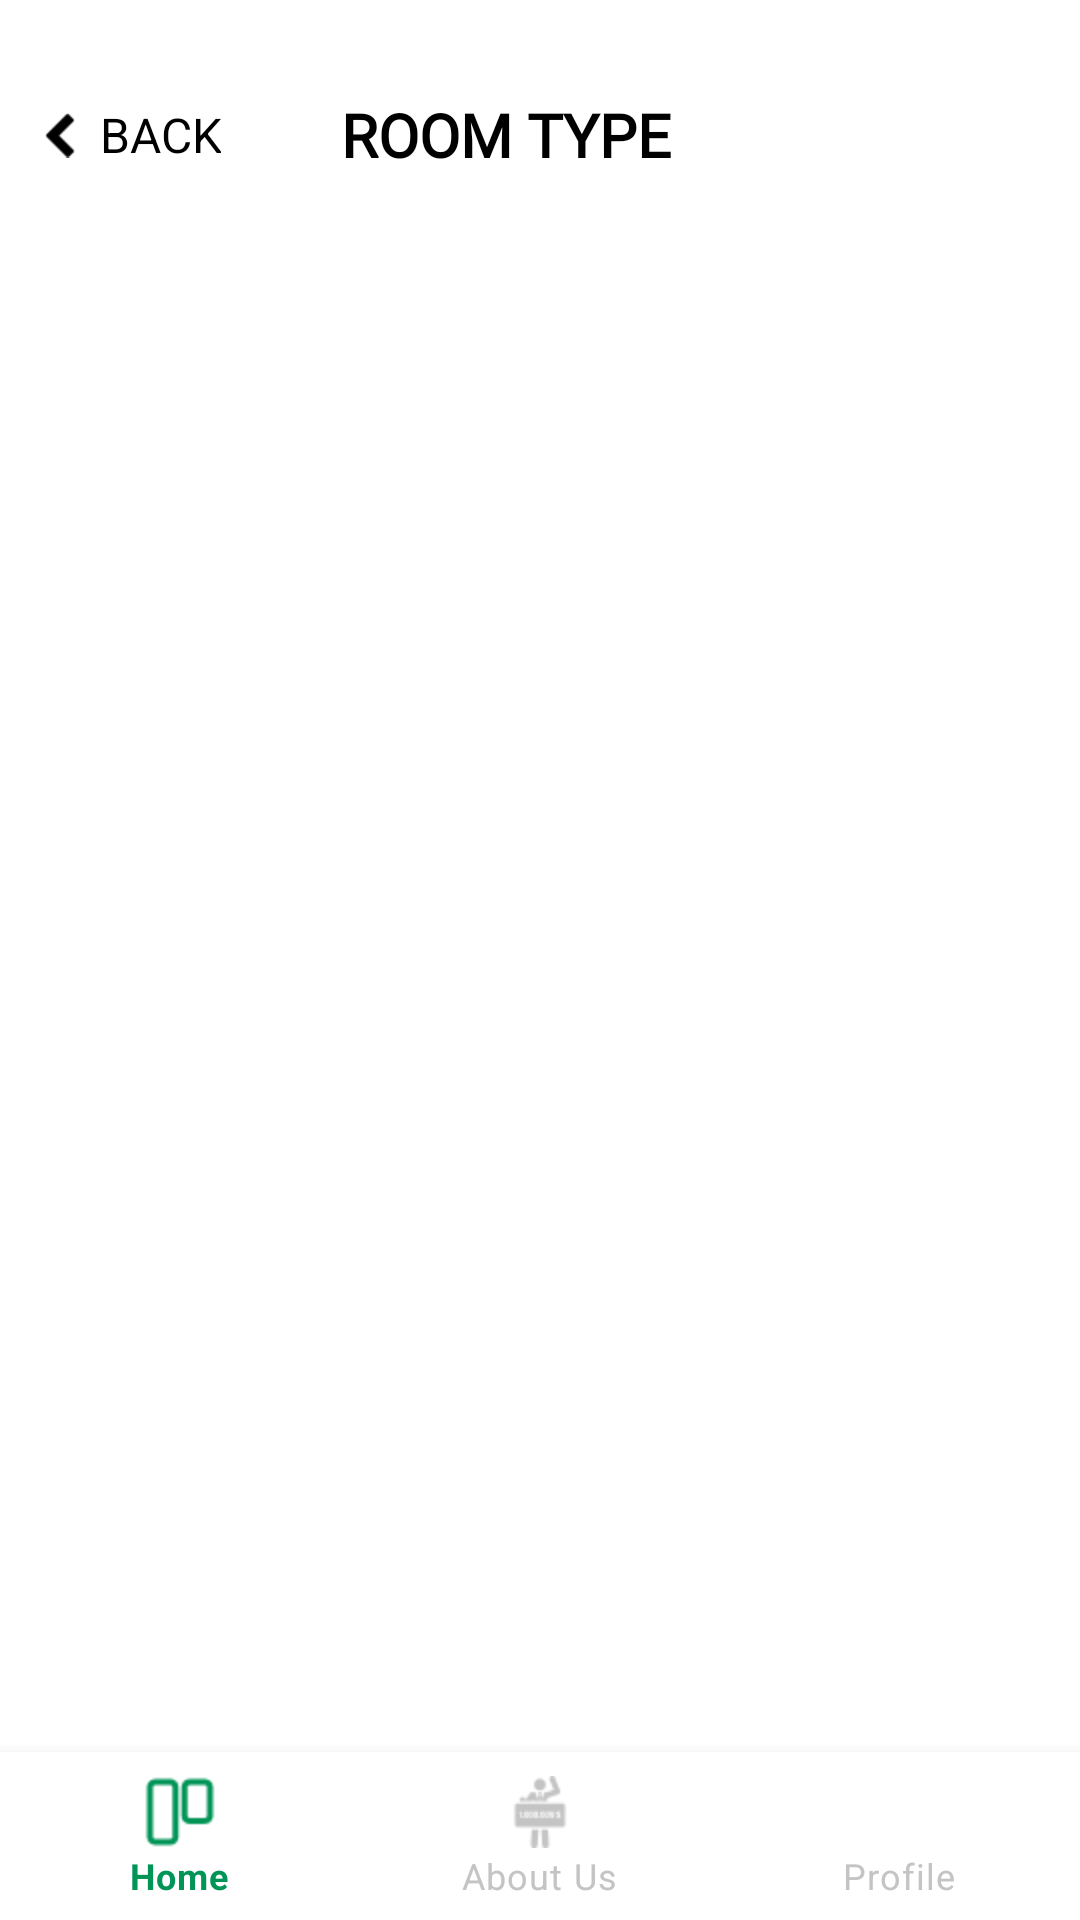

Layout XML and referenced resources for this Android screen:
<!-- AndroidManifest.xml: application theme Theme.Caploc -->
<!-- res/layout/activity_checklist_new.xml -->
<?xml version="1.0" encoding="utf-8"?>
<RelativeLayout xmlns:android="http://schemas.android.com/apk/res/android"
    xmlns:app="http://schemas.android.com/apk/res-auto"
    xmlns:tools="http://schemas.android.com/tools"
    android:layout_width="match_parent"
    android:layout_height="match_parent"
    android:orientation="vertical"
    tools:context=".Checklist_new">


    <LinearLayout
        android:layout_width="match_parent"
        android:layout_height="match_parent"
        android:layout_above="@+id/bottom_navigation1"
        android:orientation="vertical">

        <LinearLayout
            android:layout_width="match_parent"
            android:orientation="horizontal"
            android:layout_gravity="center"
            android:layout_marginLeft="10dp"
            android:layout_height="wrap_content">
            <LinearLayout
                android:id="@+id/back_arrow"
                android:layout_width="wrap_content"
                android:layout_height="match_parent"
                android:gravity="center"
                android:orientation="horizontal">
            <ImageView
                android:id="@+id/imageView6"
                android:layout_width="wrap_content"
                android:layout_height="match_parent"
                app:srcCompat="@drawable/back" />

            <TextView
                android:layout_width="wrap_content"
                android:layout_height="match_parent"
                android:gravity="center"
                android:layout_gravity="center"
                android:drawablePadding="5dp"
                android:layout_marginLeft="8dp"
                android:text="BACK"
                android:textAllCaps="true"
                android:textSize="16dp"
                android:textColor="#000"
                android:layout_marginRight="40dp"

                />
            </LinearLayout>
            <TextView
                android:layout_width="wrap_content"
                android:layout_height="match_parent"
                android:gravity="center"
                android:drawablePadding="12dp"
                android:text="Room Type"
                android:textAllCaps="true"
                android:drawableTint="@color/white"
                android:textSize="20sp"
                android:fontFamily="@font/nunito_sans_bold"
                android:textColor="#000"
                android:layout_marginRight="40dp"
                android:textStyle="bold"
                />

            <ImageView
                android:id="@+id/imageView5"
                android:layout_width="wrap_content"
                android:layout_height="90dp"
                android:layout_weight="1"
                app:srcCompat="@drawable/logo1" />
        </LinearLayout>
        <LinearLayout

            android:layout_width="match_parent"
            android:layout_height="wrap_content"
            android:orientation="vertical"
            android:layout_below="@id/linear"
            android:layout_margin="15dp"
            >

            <androidx.recyclerview.widget.RecyclerView
                android:id="@+id/listofrooms"
                android:layout_width="match_parent"
                android:layout_height="wrap_content" />
        </LinearLayout>
    </LinearLayout>

    <com.google.android.material.bottomnavigation.BottomNavigationView
        android:id="@+id/bottom_navigation1"
        android:layout_width="match_parent"
        android:layout_height="wrap_content"
        android:layout_alignParentBottom="true"
        android:background="#fff"
        app:itemIconTint="@drawable/selector"
        app:itemRippleColor="@color/black"
        app:itemTextColor="@drawable/selector"
        app:menu="@menu/bottom_navigation" />

</RelativeLayout>
<!-- resources referenced by this layout -->
<resources>
  <color name="black">#FF000000</color>
  <color name="white">#FFFFFFFF</color>
  <!-- drawable back: png bitmap (drawable-xhdpi, 205 bytes) -->
  <!-- drawable selector (drawable-xhdpi) -->
  <?xml version="1.0" encoding="utf-8"?>
  <selector xmlns:android="http://schemas.android.com/apk/res/android">
  
      <item
          android:state_selected="true"
          android:color="#009456"/>
      <item
          android:state_selected="false"
          android:color="#C4C4C4"/>
  
  </selector>
  <style name="Theme.Caploc" parent="Theme.MaterialComponents.DayNight.DarkActionBar">
          
          <item name="colorPrimary">@color/purple_500</item>
          <item name="colorPrimaryVariant">@color/purple_700</item>
          <item name="colorOnPrimary">@color/white</item>
          
          <item name="colorSecondary">@color/teal_200</item>
          <item name="colorSecondaryVariant">@color/teal_700</item>
          <item name="colorOnSecondary">@color/black</item>
          
          <item name="android:statusBarColor" tools:targetApi="l">?attr/colorPrimaryVariant</item>
          
      </style>
  <color name="purple_500">#FF6200EE</color>
  <color name="purple_700">#FF3700B3</color>
  <color name="teal_200">#FF03DAC5</color>
  <color name="teal_700">#FF018786</color>
</resources>
